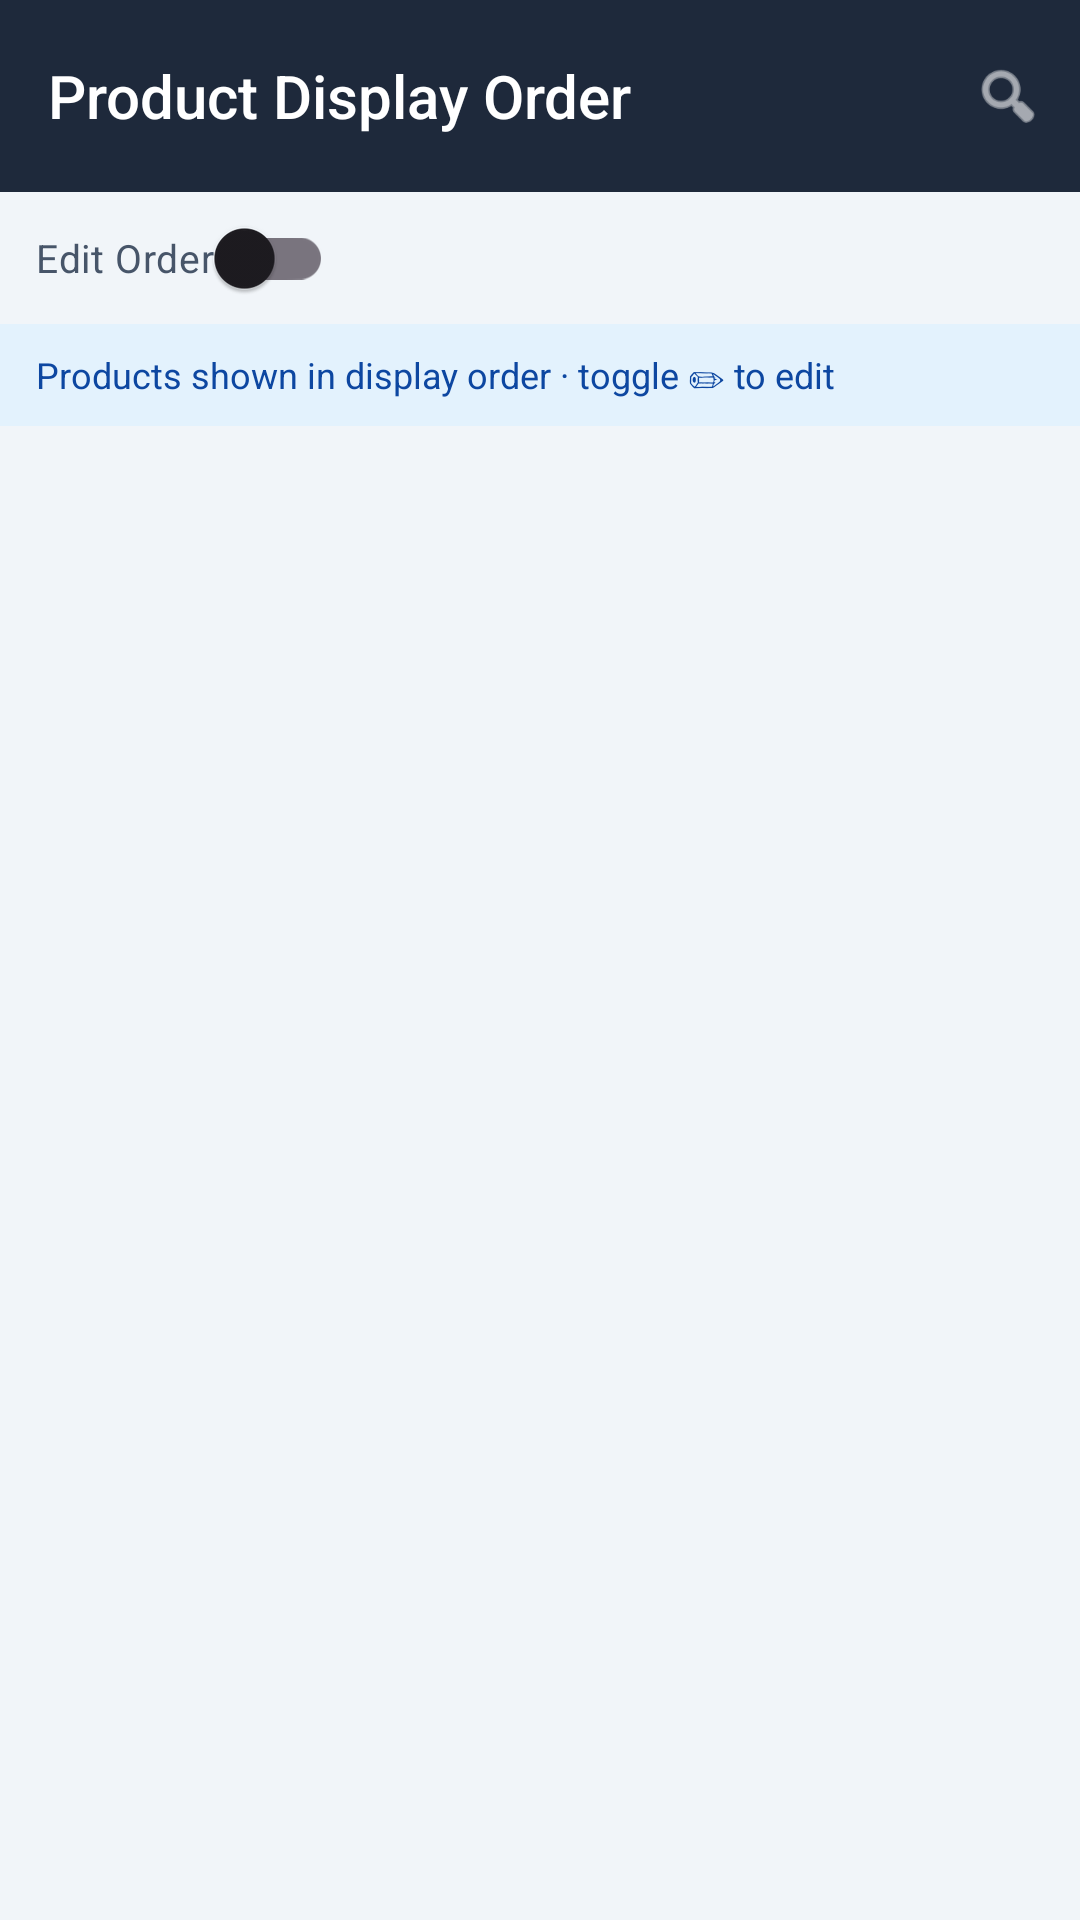

Produce the Android XML layout that renders to this screen, including the resource entries it uses.
<!-- AndroidManifest.xml: application theme Theme.SimpleInventory -->
<!-- res/layout/fragment_product_order.xml -->
<?xml version="1.0" encoding="utf-8"?>
<androidx.coordinatorlayout.widget.CoordinatorLayout
    xmlns:android="http://schemas.android.com/apk/res/android"
    xmlns:app="http://schemas.android.com/apk/res-auto"
    android:layout_width="match_parent"
    android:layout_height="match_parent"
    android:background="@color/app_surface"
    android:fitsSystemWindows="true">

    <com.google.android.material.appbar.AppBarLayout
        android:id="@+id/appBarLayout"
        android:layout_width="match_parent"
        android:layout_height="wrap_content"
        android:fitsSystemWindows="true">

        
        <com.google.android.material.appbar.MaterialToolbar
            android:id="@+id/toolbar"
            style="@style/Widget.SimpleInventory.Toolbar"
            android:layout_width="match_parent"
            android:layout_height="?attr/actionBarSize"
            app:title="Product Display Order"
            app:navigationIcon="@drawable/ic_chevron_left">

            
            <ImageView
                android:id="@+id/searchIcon"
                android:layout_width="40dp"
                android:layout_height="40dp"
                android:layout_gravity="end"
                android:layout_marginEnd="4dp"
                android:src="@android:drawable/ic_menu_search"
                android:tint="#FFFFFF"
                android:background="?attr/selectableItemBackgroundBorderless"
                android:padding="8dp"
                android:contentDescription="Search products" />

        </com.google.android.material.appbar.MaterialToolbar>

        
        <LinearLayout
            android:id="@+id/searchBar"
            android:layout_width="match_parent"
            android:layout_height="48dp"
            android:orientation="horizontal"
            android:background="@color/app_sub_panel"
            android:paddingHorizontal="8dp"
            android:gravity="center_vertical"
            android:visibility="gone">

            <EditText
                android:id="@+id/searchInput"
                android:layout_width="0dp"
                android:layout_height="36dp"
                android:layout_weight="1"
                android:background="#FFFFFF"
                android:paddingHorizontal="12dp"
                android:hint="Search products…"
                android:textSize="14sp"
                android:textColor="#212121"
                android:inputType="text"
                android:imeOptions="actionSearch"
                android:singleLine="true" />

            <ImageView
                android:id="@+id/searchClear"
                android:layout_width="36dp"
                android:layout_height="36dp"
                android:src="@android:drawable/ic_menu_close_clear_cancel"
                android:tint="#FFFFFF"
                android:background="?attr/selectableItemBackgroundBorderless"
                android:padding="6dp"
                android:contentDescription="Clear search" />

        </LinearLayout>

        
        <LinearLayout
            android:layout_width="match_parent"
            android:layout_height="44dp"
            android:orientation="horizontal"
            android:background="@color/app_surface"
            android:paddingHorizontal="12dp"
            android:gravity="center_vertical">

            <com.google.android.material.switchmaterial.SwitchMaterial
                android:id="@+id/switchEditOrder"
                android:layout_width="wrap_content"
                android:layout_height="wrap_content"
                android:text="Edit Order"
                android:textSize="13sp"
                android:textColor="@color/app_text_secondary" />

            <View
                android:layout_width="0dp"
                android:layout_height="1dp"
                android:layout_weight="1" />

            
            <LinearLayout
                android:id="@+id/editControlsRow"
                android:layout_width="wrap_content"
                android:layout_height="wrap_content"
                android:orientation="horizontal"
                android:gravity="center_vertical"
                android:visibility="gone">

                <com.google.android.material.button.MaterialButton
                    android:id="@+id/btnDiscard"
                    style="@style/Widget.MaterialComponents.Button.OutlinedButton"
                    android:layout_width="wrap_content"
                    android:layout_height="36dp"
                    android:text="Discard"
                    android:textSize="12sp"
                    android:gravity="center"
                    android:paddingHorizontal="12dp"
                    android:paddingVertical="0dp"
                    android:layout_marginEnd="8dp"
                    app:strokeColor="#9E9E9E" />

                <com.google.android.material.button.MaterialButton
                    android:id="@+id/btnRenumberSave"
                    style="@style/Widget.MaterialComponents.Button"
                    android:layout_width="wrap_content"
                    android:layout_height="36dp"
                    android:text="Renumber &amp; Save"
                    android:textSize="12sp"
                    android:gravity="center"
                    android:paddingHorizontal="12dp"
                    android:paddingVertical="0dp"
                    android:backgroundTint="#1565C0" />

            </LinearLayout>

        </LinearLayout>

        
        <TextView
            android:id="@+id/textHint"
            android:layout_width="match_parent"
            android:layout_height="34dp"
            android:gravity="center_vertical"
            android:paddingHorizontal="12dp"
            android:text="Products shown in display order · toggle ✏ to edit"
            android:textSize="12sp"
            android:textColor="#0D47A1"
            android:background="#E3F2FD" />

    </com.google.android.material.appbar.AppBarLayout>

    <androidx.recyclerview.widget.RecyclerView
        android:id="@+id/recyclerProducts"
        android:layout_width="match_parent"
        android:layout_height="match_parent"
        android:paddingTop="4dp"
        android:paddingBottom="80dp"
        android:clipToPadding="false"
        app:layoutManager="androidx.recyclerview.widget.LinearLayoutManager"
        app:layout_behavior="@string/appbar_scrolling_view_behavior" />

    
    <com.google.android.material.floatingactionbutton.FloatingActionButton
        android:id="@+id/fabScrollTop"
        android:layout_width="wrap_content"
        android:layout_height="wrap_content"
        android:layout_gravity="top|end"
        android:layout_marginTop="64dp"
        android:layout_marginEnd="8dp"
        android:src="@android:drawable/arrow_up_float"
        android:contentDescription="Scroll to top"
        app:fabSize="mini"
        app:backgroundTint="#660D47A1"
        app:tint="@android:color/white"
        android:visibility="gone"
        android:elevation="6dp" />

    
    <com.google.android.material.floatingactionbutton.FloatingActionButton
        android:id="@+id/fabScrollBottom"
        android:layout_width="wrap_content"
        android:layout_height="wrap_content"
        android:layout_gravity="bottom|end"
        android:layout_marginEnd="8dp"
        android:layout_marginBottom="8dp"
        android:src="@android:drawable/arrow_down_float"
        android:contentDescription="Scroll to bottom"
        app:fabSize="mini"
        app:backgroundTint="#660D47A1"
        app:tint="@android:color/white"
        android:visibility="gone"
        android:elevation="6dp" />

</androidx.coordinatorlayout.widget.CoordinatorLayout>
<!-- resources referenced by this layout -->
<resources>
  <color name="app_sub_panel">#334155</color>
  <color name="app_surface">#F1F5F9</color>
  <color name="app_text_secondary">#475569</color>
  <style name="Widget.SimpleInventory.Toolbar" parent="Widget.AppCompat.Toolbar">
          <item name="android:background">@color/app_toolbar</item>
          <item name="titleTextColor">@android:color/white</item>
          <item name="subtitleTextColor">@color/app_text_hint</item>
      </style>
  <style name="Theme.SimpleInventory" parent="Theme.Material3.DayNight.NoActionBar">
          <item name="colorPrimary">@color/app_toolbar</item>
          <item name="colorPrimaryVariant">@color/app_toolbar_dark</item>
          <item name="colorOnPrimary">@color/white</item>
          <item name="colorSecondary">@color/app_action</item>
          <item name="colorOnSecondary">@color/white</item>
          <item name="colorAccent">@color/app_action</item>
          <item name="android:windowBackground">@color/app_toolbar</item>
      </style>
  <color name="app_toolbar">#1E293B</color>
  <color name="app_text_hint">#94A3B8</color>
  <color name="app_toolbar_dark">#0F172A</color>
  <color name="white">#FFFFFFFF</color>
  <color name="app_action">#2563EB</color>
</resources>
